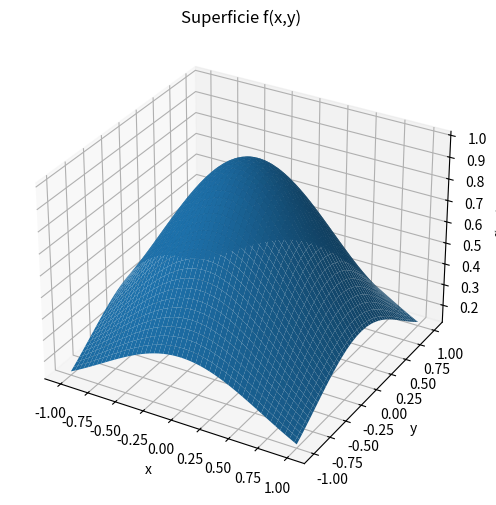

Write Python code to recreate this figure.
import numpy as np
import matplotlib.pyplot as plt

# Función de dos variables
def f(x, y):
    return np.exp(-(x**2 + y**2))

# Integración doble usando la regla del trapecio
def trapecio_doble(f, ax, bx, ay, by, nx, ny):

    hx = (bx - ax) / nx
    hy = (by - ay) / ny

    suma = 0

    for i in range(nx + 1):

        x = ax + i * hx

        for j in range(ny + 1):

            y = ay + j * hy

            # Peso en x
            if i == 0 or i == nx:
                px = 0.5
            else:
                px = 1

            # Peso en y
            if j == 0 or j == ny:
                py = 0.5
            else:
                py = 1

            suma += px * py * f(x, y)

    return hx * hy * suma

# Intervalos de integración
ax = -1
bx = 1

ay = -1
by = 1

# Número de subdivisiones
nx = 50
ny = 50

# Aproximación numérica
resultado = trapecio_doble(f, ax, bx, ay, by, nx, ny)

# Mostrar resultado
print("Integral doble aproximada:")
print(resultado)

# -----------------------------------
# Gráfica de la superficie
# -----------------------------------

x = np.linspace(ax, bx, 100)
y = np.linspace(ay, by, 100)

X, Y = np.meshgrid(x, y)

Z = f(X, Y)

fig = plt.figure(figsize=(9,6))

ax3d = fig.add_subplot(111, projection='3d')

ax3d.plot_surface(X, Y, Z)

ax3d.set_title('Superficie f(x,y)')
ax3d.set_xlabel('x')
ax3d.set_ylabel('y')
ax3d.set_zlabel('f(x,y)')

plt.show()
